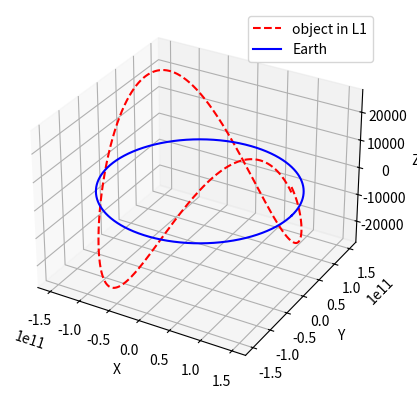

Generate this figure with matplotlib:
# [redacted]
##### SN4 
##### Equation trajectoire M (en 3D)



### Importation des modules

import numpy as np
import matplotlib.pyplot as plt
from mpl_toolkits.mplot3d import Axes3D
import time

tmp_1=time.time()



### Constantes

G=6.67259e-11 # SI
M_S=1.989e30 # kg
M_T=5.972e24 # kg
dS_T=149.597870700e9 # m
d1=1.4917449889577318e9 # m, distance Terre - point L1
d2=-1.501728936924601e9 # m, distance Terre - point L2
m= 1800  # kg, masse de l'objet
v0=np.sqrt(G*M_S/dS_T) # = 29785.294991204377 m/s , vitesse pour la Terre
v0m1=np.sqrt(G*(M_S+M_T)/(dS_T+d1)) #  vitesse au point L1
v0m2=np.sqrt(G*(M_S+M_T)/(dS_T+d2)) # vitesse au point L2
v1=-149.175379 # correction de vitesse pour L1
v2=147.84918 # correction de vitesse pour L2



### Fonctions

fS_Tx= lambda x_t, y_t, z_t : -G*M_T*M_S*x_t/((x_t**2+y_t**2+z_t**2)**(3/2)) # Force du Soleil sur la Terre en x
fS_Ty= lambda x_t, y_t, z_t : -G*M_T*M_S*y_t/((x_t**2+y_t**2+z_t**2)**(3/2)) # Force du Soleil sur la Terre en y
fS_Tz= lambda x_t, y_t, z_t : -G*M_T*M_S*z_t/((x_t**2+y_t**2+z_t**2)**(3/2)) # Force du Soleil sur la Terre en z


fx = lambda x, y, z, X_T, Y_T, Z_T : -G*m*M_S*x/((x**2+y**2+z**2)**(3/2)) - G*m*M_T*(x-X_T)/(((x-X_T)**2+(y-Y_T)**2+(z-Z_T)**2)**(3/2)) # force en x exercée sur un objet de masse m
fy = lambda x, y, z, X_T, Y_T, Z_T : -G*m*M_S*y/((x**2+y**2+z**2)**(3/2)) - G*m*M_T*(y-Y_T)/(((x-X_T)**2+(y-Y_T)**2+(z-Z_T)**2)**(3/2)) # force en y exercée sur un objet de masse m
fz = lambda x, y, z, X_T, Y_T, Z_T : -G*m*M_S*z/((x**2+y**2+z**2)**(3/2)) - G*m*M_T*(z-Z_T)/(((x-X_T)**2+(y-Y_T)**2+(z-Z_T)**2)**(3/2)) # force en z exercée sur un objet de masse m



def Euler_Terre(x0, y0, v0) :
    ttab=np.zeros(N)
    xtab=np.zeros(N)
    ytab=np.zeros(N)
    ztab=np.zeros(N)
    vxtab=np.zeros(N)
    vytab=np.zeros(N)
    vztab=np.zeros(N)
    xtab[0]=x0
    ytab[0]=y0
    ztab[0]=0
    vxtab[0]=0
    vytab[0]=v0
    vztab[0]=0
    ttab[0]=0
    for i in range(N-1) :
    	ttab[i+1] = ttab[i]+dt
    	xtab[i+1] = xtab[i]+dt*vxtab[i]
    	ytab[i+1] = ytab[i]+dt*vytab[i]
    	ztab[i+1] = ztab[i]+dt*vztab[i]
    	vxtab[i+1] = vxtab[i]+dt*fS_Tx(xtab[i],ytab[i],ztab[i])/M_T
    	vytab[i+1] = vytab[i]+dt*fS_Ty(xtab[i],ytab[i],ztab[i])/M_T
    	vztab[i+1] = vztab[i]+dt*fS_Tz(xtab[i],ytab[i],ztab[i])/M_T
    return xtab, ytab, ztab


def Euler_objet(d0, d1, v0, y0, z0, vz0) :
    ttab=np.zeros(N)
    xtab=np.zeros(N)
    ytab=np.zeros(N)
    ztab=np.zeros(N)
    vxtab=np.zeros(N)
    vytab=np.zeros(N)
    vztab=np.zeros(N)
    xtab[0]=d0-d1
    ytab[0]=y0
    ztab[0]=z0
    vxtab[0]=0
    vytab[0]=v0
    vztab[0]=vz0
    ttab[0]=0
    for i in range(N-1) :
    	ttab[i+1] = ttab[i]+dt
    	xtab[i+1] = xtab[i]+dt*vxtab[i]
    	ytab[i+1] = ytab[i]+dt*vytab[i]
    	ztab[i+1] = ztab[i]+dt*vztab[i]    	
    	vxtab[i+1] = vxtab[i]+dt*(fx(xtab[i],ytab[i],ztab[i], X_T[i], Y_T[i],Z_T[i]))/m
    	vytab[i+1] = vytab[i]+dt*(fy(xtab[i],ytab[i],ztab[i], X_T[i], Y_T[i],Z_T[i]))/m
    	vztab[i+1] = vztab[i]+dt*(fz(xtab[i],ytab[i],ztab[i], X_T[i], Y_T[i],Z_T[i]))/m
    return xtab, ytab, ztab



def plot_3D(x, y, z, xt, yt, zt, b) : # pour un graph en 3D
    ax = plt.axes(projection='3d')
    ax.set_xlabel('X')
    ax.set_ylabel('Y')
    ax.set_zlabel('Z')
    ax.plot(x, y, z, '--r', label="object in L"+b)
    ax.plot(xt, yt, zt, '-b', label="Earth")		
    #plt.title("Trajectoire de la Terre et d'un objet au point L"+b)
    plt.legend()
    plt.show()


def plot_anim(N, x, y) : # pour un plot animé
    plt.ion()
    n=0
    while n<N:
	    plt.axis([-2e11,2e11,-5e4,5e4])
	    plt.plot(x[n],y[n],'xr')
	    plt.draw()
	    plt.pause(1e-2)
	    n+=5000
    plt.ioff()
    plt.show()	




### Programme principal

dt=100 # s
N=315582 # *dt -> nombre de secondes dans une année (une révolution de la Terre), 365.256363051 est le nombre de jours dans une année.



X_T, Y_T, Z_T=Euler_Terre(dS_T, 0, v0) # pour trouver les positions de la Terre


#X_M, Y_M, Z_M=Euler_objet(dS_T, d1, v0m1+v1, 0, 0, 0) # objet en L1
#X_M2, Y_M2, Z_M2=Euler_objet(dS_T, d2, v0m2+v2, 0, 0, 0) # objet en L2

X_M3, Y_M3, Z_M3=Euler_objet(dS_T, d1, v0m1+v1, 0, 1e4, -0.01) #objet en orbite autour de L1





tmp_2=time.time()

tmp=tmp_2-tmp_1
print(tmp, "secondes pour exécuter le programme")






### Plot


#plot_3D(X_M, Y_M, Z_M, X_T, Y_T, Z_T, "1") # graph 3D pour L1
#plot_3D(X_M2, Y_M2, Z_M2, X_T, Y_T, Z_T, "2") # graph 3D pour L2


"""
plt.plot(X_M3, Z_M3, '-r', label='trajectoire de type Lissajous')
plt.plot(X_T, Z_T,'-b', label='trajectoire de la Terre ')
plt.title("Coupe selon le plan x0z d'une orbite de Lissajous")
plt.xlabel('x')
plt.ylabel('z')
plt.legend()
plt.show()
"""

#plot_anim(N, Y_M3, Z_M3)


plot_3D(X_M3, Y_M3, Z_M3, X_T, Y_T, Z_T, "1") # orbite autour de L1


"""
X_M4, Y_M4, Z_M4=Euler_objet(dS_T, d1, v0m1+v1, dt, N, 0, 10, -1.8) 
#plot_3D(X_M4, Y_M4, Z_M4, X_T, Y_T, Z_T, "1")
plt.plot(X_M4, Z_M4)
plt.show()
"""


